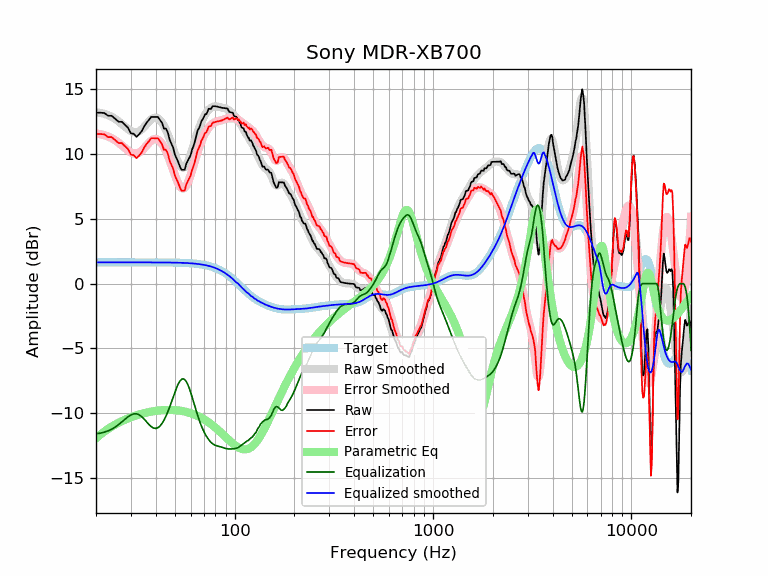

The table this chart was drawn from, first rows:
frequency, raw, error, smoothed, error_smoothed, equalization, parametric_eq, equalized_raw, equalized_smoothed, target
20, 13.21, 11.56, 13.25, 11.60, -11.60, -11.95, 1.61, 1.65, 1.65
21, 13.21, 11.56, 13.20, 11.55, -11.55, -11.67, 1.66, 1.65, 1.65
22, 13.18, 11.54, 13.12, 11.47, -11.47, -11.43, 1.71, 1.65, 1.65
23, 12.97, 11.32, 13.02, 11.37, -11.37, -11.22, 1.60, 1.65, 1.65
24, 12.97, 11.32, 12.89, 11.24, -11.24, -11.04, 1.73, 1.65, 1.65
25, 12.74, 11.09, 12.72, 11.08, -11.08, -10.88, 1.66, 1.65, 1.65
26, 12.51, 10.86, 12.53, 10.89, -10.89, -10.74, 1.62, 1.65, 1.65
27, 12.51, 10.86, 12.33, 10.68, -10.68, -10.62, 1.83, 1.65, 1.65
28, 12.28, 10.63, 12.12, 10.47, -10.47, -10.51, 1.80, 1.65, 1.65
29, 12.05, 10.40, 11.93, 10.28, -10.28, -10.41, 1.76, 1.65, 1.65
30, 11.61, 9.96, 11.79, 10.14, -10.14, -10.32, 1.47, 1.65, 1.65
31, 11.58, 9.93, 11.70, 10.06, -10.06, -10.24, 1.52, 1.65, 1.65
32, 11.34, 9.70, 11.70, 10.05, -10.05, -10.17, 1.29, 1.65, 1.65
33, 11.54, 9.89, 11.77, 10.13, -10.13, -10.11, 1.41, 1.65, 1.65
34, 11.78, 10.13, 11.92, 10.27, -10.27, -10.05, 1.51, 1.65, 1.65
35, 12.16, 10.51, 12.11, 10.47, -10.47, -10.00, 1.69, 1.65, 1.65
36, 12.44, 10.79, 12.33, 10.68, -10.68, -9.96, 1.76, 1.65, 1.65
37, 12.66, 11.02, 12.53, 10.88, -10.88, -9.92, 1.78, 1.64, 1.64
38, 12.88, 11.24, 12.69, 11.05, -11.05, -9.88, 1.83, 1.64, 1.64
39, 12.88, 11.23, 12.80, 11.15, -11.15, -9.85, 1.72, 1.64, 1.64
40, 12.88, 11.23, 12.82, 11.18, -11.18, -9.83, 1.69, 1.64, 1.64
41, 12.88, 11.23, 12.77, 11.13, -11.13, -9.80, 1.75, 1.64, 1.64
42, 12.65, 11.01, 12.64, 11.00, -11.00, -9.79, 1.65, 1.64, 1.64
43, 12.43, 10.79, 12.45, 10.81, -10.81, -9.77, 1.62, 1.64, 1.64
44, 11.98, 10.34, 12.19, 10.55, -10.55, -9.76, 1.43, 1.64, 1.64
45, 11.98, 10.34, 11.89, 10.25, -10.25, -9.75, 1.73, 1.64, 1.64
46, 11.69, 10.06, 11.54, 9.91, -9.91, -9.75, 1.79, 1.64, 1.64
47, 11.13, 9.50, 11.17, 9.54, -9.54, -9.75, 1.59, 1.63, 1.63
48, 10.81, 9.17, 10.78, 9.15, -9.15, -9.75, 1.66, 1.63, 1.63
49, 10.49, 8.86, 10.38, 8.75, -8.75, -9.76, 1.74, 1.63, 1.63
50, 9.96, 8.34, 10.00, 8.37, -8.37, -9.77, 1.59, 1.63, 1.63
51, 9.67, 8.05, 9.65, 8.03, -8.03, -9.78, 1.64, 1.62, 1.62
52, 9.39, 7.77, 9.36, 7.74, -7.74, -9.79, 1.65, 1.62, 1.62
53, 9.03, 7.41, 9.13, 7.52, -7.52, -9.81, 1.51, 1.62, 1.62
54, 8.80, 7.19, 9.00, 7.39, -7.39, -9.83, 1.41, 1.61, 1.61
55, 8.80, 7.19, 8.96, 7.35, -7.35, -9.85, 1.45, 1.61, 1.61
56, 8.80, 7.20, 9.01, 7.41, -7.41, -9.88, 1.39, 1.60, 1.60
57, 9.25, 7.66, 9.15, 7.56, -7.56, -9.90, 1.70, 1.60, 1.60
58, 9.48, 7.89, 9.37, 7.78, -7.78, -9.93, 1.70, 1.59, 1.59
59, 9.71, 8.12, 9.65, 8.07, -8.07, -9.97, 1.64, 1.58, 1.58
60, 9.93, 8.35, 9.97, 8.39, -8.39, -10.00, 1.54, 1.58, 1.58
61, 10.36, 8.80, 10.31, 8.74, -8.74, -10.04, 1.62, 1.57, 1.57
62, 10.62, 9.06, 10.67, 9.11, -9.11, -10.08, 1.51, 1.56, 1.56
63, 10.99, 9.44, 11.02, 9.47, -9.47, -10.12, 1.52, 1.55, 1.55
64, 11.40, 9.87, 11.36, 9.82, -9.82, -10.17, 1.58, 1.54, 1.54
65, 11.81, 10.29, 11.68, 10.16, -10.16, -10.21, 1.66, 1.53, 1.53
66, 12.00, 10.48, 11.98, 10.47, -10.47, -10.26, 1.53, 1.51, 1.51
67, 12.22, 10.72, 12.25, 10.75, -10.75, -10.31, 1.47, 1.50, 1.50
68, 12.55, 11.06, 12.49, 11.01, -11.01, -10.37, 1.54, 1.49, 1.49
69, 12.70, 11.23, 12.71, 11.23, -11.23, -10.42, 1.46, 1.47, 1.47
70, 12.89, 11.43, 12.89, 11.44, -11.44, -10.48, 1.45, 1.45, 1.45
71, 13.10, 11.67, 13.05, 11.62, -11.62, -10.53, 1.48, 1.44, 1.44
72, 13.09, 11.68, 13.20, 11.78, -11.78, -10.59, 1.31, 1.42, 1.42
73, 13.30, 11.90, 13.32, 11.92, -11.92, -10.66, 1.38, 1.40, 1.40
74, 13.51, 12.14, 13.42, 12.05, -12.05, -10.72, 1.46, 1.37, 1.37
75, 13.50, 12.15, 13.51, 12.16, -12.16, -10.78, 1.34, 1.35, 1.35
76, 13.50, 12.17, 13.58, 12.26, -12.26, -10.85, 1.24, 1.32, 1.32
77, 13.67, 12.37, 13.63, 12.34, -12.34, -10.92, 1.33, 1.30, 1.30
78, 13.72, 12.45, 13.67, 12.40, -12.40, -10.98, 1.31, 1.27, 1.27
79, 13.71, 12.47, 13.69, 12.45, -12.45, -11.05, 1.26, 1.24, 1.24
... 553 more rows
